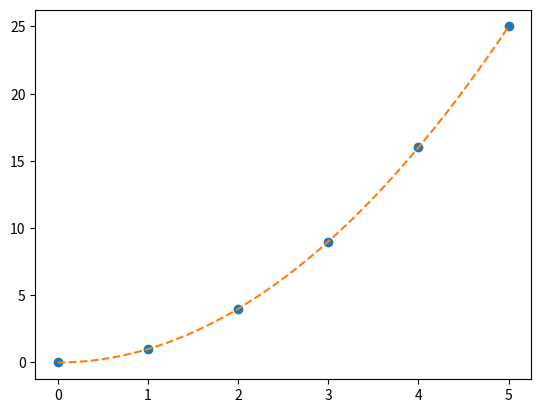

Recreate this plot in Python.
#!/usr/bin/env python3
# -*- coding: utf-8 -*-
"""
Created on Thu Jul 31 06:03:46 2025

[redacted]
"""
import numpy as np
import matplotlib.pyplot as plt
x = np.array([0.0, 1.0, 2.0, 3.0,  4.0,  5.0])
y = np.array([0.0, 1.0, 4, 9, 16, 25])
z = np.polyfit(x, y, 2)

p = np.poly1d(z)
print(p(1.0))

xp = np.linspace(0,5, 100)
yp=p(xp)
plt.plot(x, y, 'o', xp, yp, '--')
